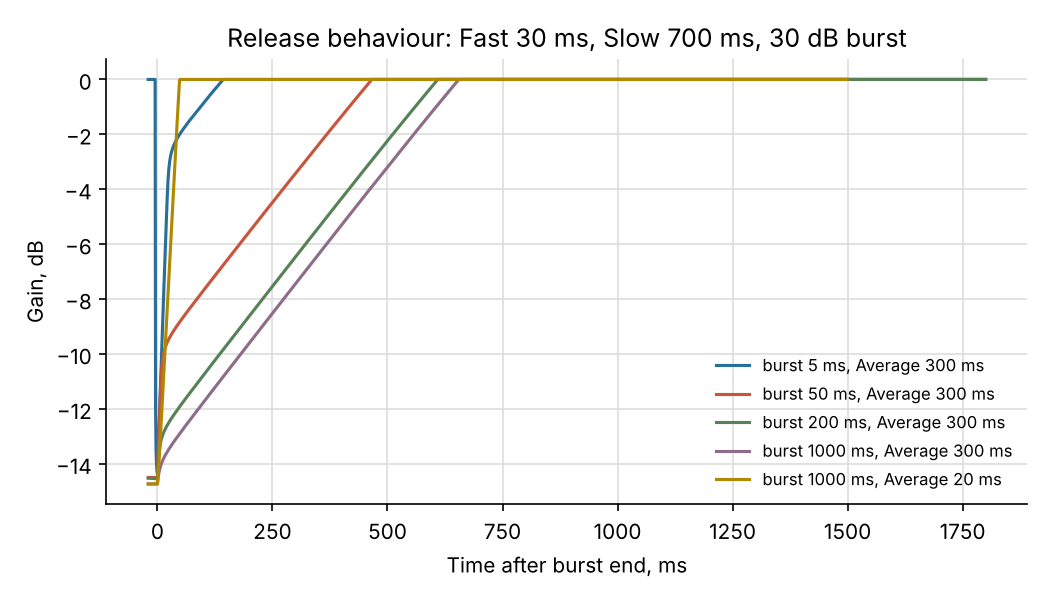

Data behind this chart, as committed beside it:
burst_ms, average_ms, t_ms, gain_db
5, 300, -505.0, 0.000
5, 300, -504.0, 0.000
5, 300, -503.0, 0.000
5, 300, -502.0, 0.000
5, 300, -501.0, 0.000
5, 300, -500.0, 0.000
5, 300, -499.0, 0.000
5, 300, -498.0, 0.000
5, 300, -497.0, 0.000
5, 300, -496.0, 0.000
5, 300, -495.0, 0.000
5, 300, -494.0, 0.000
5, 300, -493.0, 0.000
5, 300, -492.0, 0.000
5, 300, -491.0, 0.000
5, 300, -490.0, 0.000
5, 300, -489.0, 0.000
5, 300, -488.0, 0.000
5, 300, -487.0, 0.000
5, 300, -486.0, 0.000
5, 300, -485.0, 0.000
5, 300, -484.0, 0.000
5, 300, -483.0, 0.000
5, 300, -482.0, 0.000
5, 300, -481.0, 0.000
5, 300, -480.0, 0.000
5, 300, -479.0, 0.000
5, 300, -478.0, 0.000
5, 300, -477.0, 0.000
5, 300, -476.0, 0.000
5, 300, -475.0, 0.000
5, 300, -474.0, 0.000
5, 300, -473.0, 0.000
5, 300, -472.0, 0.000
5, 300, -471.0, 0.000
5, 300, -470.0, 0.000
5, 300, -469.0, 0.000
5, 300, -468.0, 0.000
5, 300, -467.0, 0.000
5, 300, -466.0, 0.000
5, 300, -465.0, 0.000
5, 300, -464.0, 0.000
5, 300, -463.0, 0.000
5, 300, -462.0, 0.000
5, 300, -461.0, 0.000
5, 300, -460.0, 0.000
5, 300, -459.0, 0.000
5, 300, -458.0, 0.000
5, 300, -457.0, 0.000
5, 300, -456.0, 0.000
5, 300, -455.0, 0.000
5, 300, -454.0, 0.000
5, 300, -453.0, 0.000
5, 300, -452.0, 0.000
5, 300, -451.0, 0.000
5, 300, -450.0, 0.000
5, 300, -449.0, 0.000
5, 300, -448.0, 0.000
5, 300, -447.0, 0.000
5, 300, -446.0, 0.000
... 14,940 more rows
